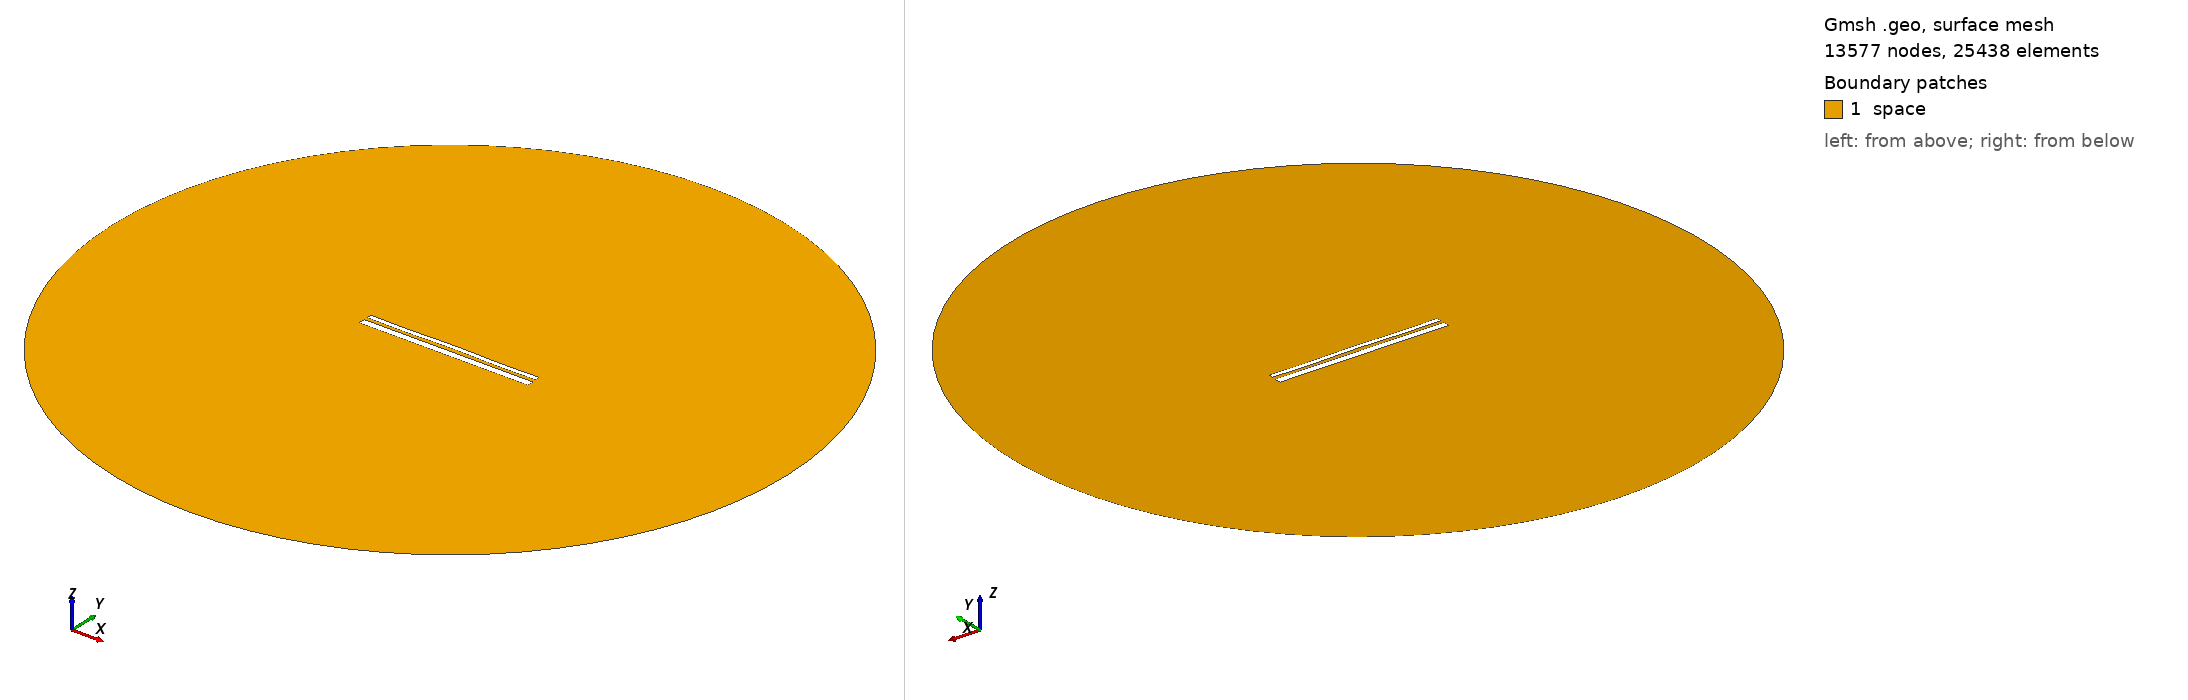

Gmsh geometry script, surface-meshed: 13577 nodes, 25438 surface elements. Boundary patches (legend numbers): 1 space. Left view from above one corner, right view from below the opposite corner. Legend entries are the model's physical surfaces. The drawing asked Gmsh for element sizes between 1% and 20% of the model's largest extent; the script's own settings can give other sizes.

=== 12836.geo (drawn) ===
//---------------------------------------
// Geometry kernel
//---------------------------------------

SetFactory("OpenCASCADE");



//---------------------------------------
// Parameters of the geometry
//---------------------------------------

// Overetch of the upper plate
overetch = 0.5;

// Distance between the plates
distance = 1.5;

// Discretization over the x axis (for the deformation)
nx = 50; 

// Length of the plate
L = 100 - overetch; 

// Number of modes
n = 4; 

// 1st mode coefficient
coeff(1) = 0.0;
beta(1) = 0.596864 * 3.1415926535 / L;

// 2nd mode coefficient
coeff(2) = 0.07499999999999998;
beta(2) = 1.49418 * 3.1415926535 / L;

// 3rd mode coefficient
coeff(3) = 0.0;
beta(3) = 2.50025 * 3.1415926535 / L;

// 4th mode coefficient
coeff(4) = -0.15;
beta(4) = 3.49999 * 3.1415926535 / L;



//---------------------------------------
// Upper plate (deformed rectangle)
//---------------------------------------

// Coordiantes of the upper plate
xmin = -50;
xmax = 50 - overetch;

// Height of the upper plate
yheight = 4 - 2 * overetch;

// Indexes of the points
UpperID[] = {};
LowerID[] = {};
LeftID[] = {};
RightID[] = {};

// Point index
p = 1;

// Horizontal edges
For i In {1:nx}
    x = xmin + (i-1)*(xmax - xmin)/(nx-1);

    y_bottom = distance / 2 + overetch;
    For j In {1:n}
        C = (Cosh(beta(j)*L) + Cos(beta(j)*L)) / (Sinh(beta(j)*L) + Sin(beta(j)*L));
        y_bottom  = y_bottom + coeff(j) * (Cosh(beta(j)*(x+50)) - Cos(beta(j)*(x+50)) - C * (Sinh(beta(j)*(x+50)) - Sin(beta(j)*(x+50))));
    EndFor

    y_top = y_bottom + yheight;

    Point(p) = {x, y_top, 0, 1.0};
    UpperID[i] = p;
    p = p + 1;

    Point(p) = {x, y_bottom, 0, 1.0};
    LowerID[i] = p;
    p = p + 1;
EndFor

// Create point lists
UpperPts[] = {}; LowerPts[] = {};
For i In {1:nx}
  UpperPts[] += {UpperID[i]};
  LowerPts[] += {LowerID[i]};
EndFor

// Build splines
Spline(1) = {UpperPts[]};
Spline(2) = {LowerPts[]};
Line(3) = {LowerPts[nx-1], UpperPts[nx-1]};
Line(4) = {LowerPts[0], UpperPts[0]};

// Build the plane surface
Curve Loop(1) = {2, 3, -1, -4};
Plane Surface(1) = {1};



//---------------------------------------
// Lower plate (rectangle)
//---------------------------------------

// Vertices
Point(1001) = {-50, -1, 0, 1.0};
Point(1002) = { 50, -1, 0, 1.0};
Point(1003) = { 50,  -5, 0, 1.0};
Point(1004) = {-50,  -5, 0, 1.0};

// Edges
Line(5) = {1001, 1002};
Line(6) = {1002, 1003};
Line(7) = {1003, 1004};
Line(8) = {1004, 1001};

// Plane surface
Line Loop(2) = {5, 6, 7, 8};
Plane Surface(2) = {2}; 



//---------------------------------------
// Outer (fictious) boundary
//---------------------------------------

// Points
Point(1005) = {0, 0, 0};       // Center
Point(1006) = {200, 0, 0};     // Start point
Point(1007) = {0, 200, 0};     // 90 degrees
Point(1008) = {-200, 0, 0};    // 180 degrees
Point(1009) = {0, -200, 0};    // 270 degrees

// Circle arcs (each needs start, center, end)
Circle(9) = {1006, 1005, 1007};
Circle(10) = {1007, 1005, 1008};
Circle(11) = {1008, 1005, 1009};
Circle(12) = {1009, 1005, 1006};

// Plane surface for the entire domain
Curve Loop(3) = {9, 10, 11, 12};
Surface(3) = {3};

// Subtract the plates from the whole domain to obtain the actual domain where we want to solve the equations
BooleanDifference{ Surface{3}; Delete; }{ Surface{1}; Surface{2}; Delete; }




//---------------------------------------
// Transfinite Lines/Curves
//---------------------------------------

// Set the number of points on the boundaries
r = 7;

// Plates
Transfinite Curve {1, 2} = 50*r Using Progression 1;
Transfinite Curve {3, 4} = 2*r Using Progression 1;
Transfinite Line {5, 7} = 50*r Using Progression 1;
Transfinite Line {6, 8} = 2*r Using Progression 1;

// Outer boundary
Transfinite Line {9, 10, 11, 12} = 20 Using Progression 1;



//---------------------------------------
// Physical groups
//---------------------------------------                

// Physical curves (boundaries)
Physical Line("force_segment", 10) = {2};
Physical Line("upper_plate", 11) = {1, 3, 4};
Physical Line("lower_plate", 12) = {5, 6, 7, 8};
Physical Line("boundary", 20) = {9, 10, 11, 12};

// Physical Surfaces
Physical Surface("space", 30) = {3};



//---------------------------------------
// 6. Generate the Mesh
//---------------------------------------

// 2D mesh generation
Mesh 2;
